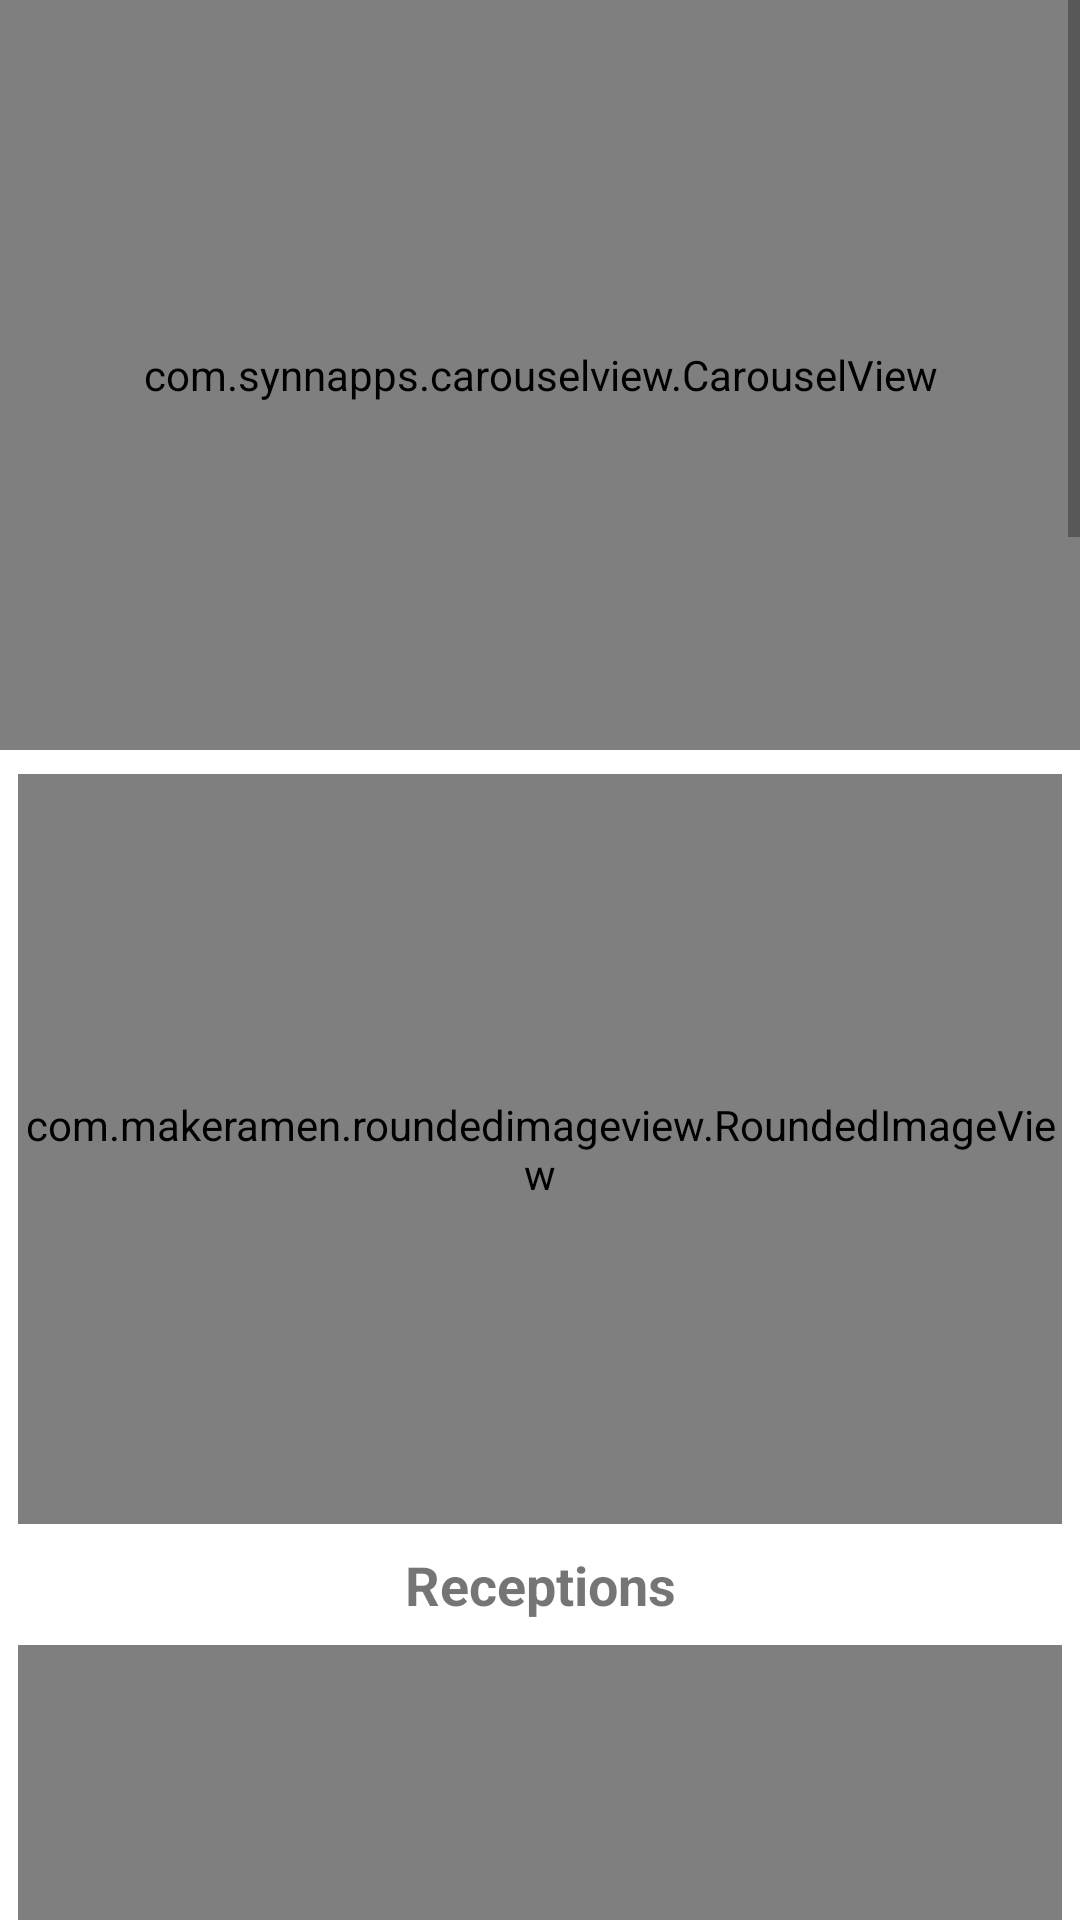

The Android layout XML behind this screen, and the referenced resources:
<!-- AndroidManifest.xml: application theme Theme.FutureHomeOM -->
<!-- res/layout/fragment_home.xml -->
<?xml version="1.0" encoding="utf-8"?>
<androidx.constraintlayout.widget.ConstraintLayout xmlns:android="http://schemas.android.com/apk/res/android"
    xmlns:app="http://schemas.android.com/apk/res-auto"
    xmlns:tools="http://schemas.android.com/tools"
    android:id="@+id/frameLayout"
    android:layout_width="match_parent"
    android:layout_height="match_parent"


    tools:context=".HomeFragment">

    <ScrollView
        android:id="@+id/scrollViewHome"
        android:layout_width="0dp"
        android:layout_height="0dp"

        app:layout_constraintBottom_toBottomOf="parent"
        app:layout_constraintEnd_toEndOf="parent"
        app:layout_constraintStart_toStartOf="parent"
        app:layout_constraintTop_toTopOf="parent">

        <LinearLayout
            android:layout_width="match_parent"
            android:layout_height="wrap_content"
            android:orientation="vertical">

            <com.synnapps.carouselview.CarouselView
                android:id="@+id/carouselView"
                android:layout_width="match_parent"
                android:layout_height="250dp"
                app:fillColor="#FFFFFFFF"
                app:pageColor="#00000000"
                app:radius="6dp"
                app:slideInterval="3000"
                app:strokeColor="#FF777777"
                app:strokeWidth="1dp" />

            <com.makeramen.roundedimageview.RoundedImageView
                android:id="@+id/ImageReceptions"
                android:layout_width="match_parent"
                android:layout_height="250dp"
                android:layout_marginLeft="6dp"
                android:layout_marginTop="8dp"
                android:layout_marginRight="6dp"
                android:scaleType="fitXY"
                app:riv_border_width="2dip"
                app:riv_border_color="#333333"
                app:riv_corner_radius="10dp"
                app:riv_oval="false" />


            <TextView
                android:id="@+id/textView"
                android:layout_width="match_parent"
                android:layout_height="wrap_content"
                android:layout_marginTop="8dp"
                android:text="@string/receptions"
                android:textAlignment="center"
                android:textSize="18sp"
                android:textStyle="bold" />

            <com.makeramen.roundedimageview.RoundedImageView
                android:id="@+id/imageCorridors"
                android:layout_width="match_parent"
                android:layout_height="250dp"
                android:layout_marginLeft="6dp"
                android:layout_marginTop="8dp"
                android:layout_marginRight="6dp"
                android:scaleType="fitXY"
                app:riv_border_width="2dip"
                app:riv_border_color="#333333"
                app:riv_corner_radius="10dp"
                app:riv_oval="false" />


            <TextView
                android:id="@+id/textView2"
                android:layout_width="match_parent"
                android:layout_height="wrap_content"
                android:layout_marginTop="8dp"
                android:text="@string/corridors"
                android:textAlignment="center"
                android:textSize="18sp"
                android:textStyle="bold" />
            <com.makeramen.roundedimageview.RoundedImageView
                android:id="@+id/imageBedrooms"
                android:layout_width="match_parent"
                android:layout_height="250dp"
                android:layout_marginLeft="6dp"
                android:layout_marginTop="8dp"
                android:layout_marginRight="6dp"
                android:scaleType="fitXY"
                app:riv_border_width="2dip"
                app:riv_border_color="#333333"
                app:riv_corner_radius="10dp"
                app:riv_oval="false" />


            <TextView
                android:id="@+id/textView3"
                android:layout_width="match_parent"
                android:layout_height="wrap_content"
                android:layout_marginTop="8dp"
                android:text="@string/bed_rooms"
                android:textAlignment="center"
                android:textSize="18sp"
                android:textStyle="bold" />
            <com.makeramen.roundedimageview.RoundedImageView
                android:id="@+id/imageKitchens"
                android:layout_width="match_parent"
                android:layout_height="250dp"
                android:layout_marginLeft="6dp"
                android:layout_marginTop="8dp"
                android:layout_marginRight="6dp"
                android:scaleType="fitXY"
                app:riv_border_width="2dip"
                app:riv_border_color="#333333"
                app:riv_corner_radius="10dp"
                app:riv_oval="false" />

            <TextView
                android:id="@+id/textView4"
                android:layout_width="match_parent"
                android:layout_height="wrap_content"
                android:layout_marginTop="8dp"
                android:text="@string/kitchens"
                android:textAlignment="center"
                android:textSize="18sp"
                android:textStyle="bold" />
            <com.makeramen.roundedimageview.RoundedImageView
                android:id="@+id/imageBathrooms"
                android:layout_width="match_parent"
                android:layout_height="250dp"
                android:layout_marginLeft="6dp"
                android:layout_marginTop="8dp"
                android:layout_marginRight="6dp"
                android:scaleType="fitXY"
                app:riv_border_width="2dip"
                app:riv_border_color="#333333"
                app:riv_corner_radius="10dp"
                app:riv_oval="false" />

            <TextView
                android:id="@+id/textView5"
                android:layout_width="match_parent"
                android:layout_height="wrap_content"
                android:layout_marginTop="8dp"
                android:text="@string/bathrooms"
                android:textAlignment="center"
                android:textSize="18sp"
                android:textStyle="bold" />
            <com.makeramen.roundedimageview.RoundedImageView
                android:id="@+id/imageUnitsAndLibrary"
                android:layout_width="match_parent"
                android:layout_height="250dp"
                android:layout_marginLeft="6dp"
                android:layout_marginTop="8dp"
                android:layout_marginRight="6dp"
                android:scaleType="fitXY"
                app:riv_border_width="2dip"
                app:riv_border_color="#333333"
                app:riv_corner_radius="10dp"
                app:riv_oval="false" />

            <TextView
                android:id="@+id/textView6"
                android:layout_width="match_parent"
                android:layout_height="wrap_content"
                android:layout_marginTop="8dp"
                android:text="@string/units_and_librarys"
                android:textAlignment="center"
                android:textSize="18sp"
                android:textStyle="bold" />
            <com.makeramen.roundedimageview.RoundedImageView
                android:id="@+id/imagelivingrooms"
                android:layout_width="match_parent"
                android:layout_height="250dp"
                android:layout_marginLeft="6dp"
                android:layout_marginTop="8dp"
                android:layout_marginRight="6dp"
                android:scaleType="fitXY"
                app:riv_border_width="2dip"
                app:riv_border_color="#333333"
                app:riv_corner_radius="10dp"
                app:riv_oval="false" />

            <TextView
                android:layout_width="match_parent"
                android:layout_height="wrap_content"
                android:layout_marginTop="8dp"
                android:layout_marginBottom="8dp"
                android:text="@string/living_rooms"
                android:textAlignment="center"
                android:textSize="18sp"
                android:textStyle="bold" />

        </LinearLayout>
    </ScrollView>

    <androidx.constraintlayout.widget.Guideline
        android:id="@+id/guideline13"
        android:layout_width="wrap_content"
        android:layout_height="wrap_content"
        android:orientation="vertical"
        app:layout_constraintGuide_percent="0.02" />

    <androidx.constraintlayout.widget.Guideline
        android:id="@+id/guideline21"
        android:layout_width="wrap_content"
        android:layout_height="wrap_content"
        android:orientation="vertical"
        app:layout_constraintGuide_percent="0.98" />
</androidx.constraintlayout.widget.ConstraintLayout>
<!-- resources referenced by this layout -->
<resources>
  <string name="bathrooms">Bathrooms</string>
  <string name="bed_rooms">Bed rooms</string>
  <string name="corridors">Corridors</string>
  <string name="kitchens">Kitchens</string>
  <string name="living_rooms">Living rooms</string>
  <string name="receptions">Receptions</string>
  <string name="units_and_librarys">Units And Librarys</string>
  <style name="Theme.FutureHomeOM" parent="Theme.MaterialComponents.DayNight.DarkActionBar">
          
          <item name="colorPrimary">@color/purple_500</item>
          <item name="colorPrimaryVariant">@color/purple_700</item>
          <item name="colorOnPrimary">@color/white</item>
          
          <item name="colorSecondary">@color/teal_200</item>
          <item name="colorSecondaryVariant">@color/teal_700</item>
          <item name="colorOnSecondary">@color/black</item>
          <item name="buttonStyle">@color/white</item>
          
          <item name="android:statusBarColor" tools:targetApi="l">?attr/colorPrimaryVariant</item>
          
  
  
          
          <item name="material_dialog_background">#FFFFFF</item>
          <item name="material_dialog_title_text_color">#000000</item>
          <item name="material_dialog_message_text_color">#5F5F5F</item>
          <item name="material_dialog_positive_button_color">#AF1313</item>
          <item name="material_dialog_positive_button_text_color">#FFFFFF</item>
          <item name="material_dialog_negative_button_text_color">#5F5F5F</item>
      </style>
  <color name="purple_500">#30475e</color>
  <color name="purple_700">#222831</color>
  <color name="white">#FFFFFFFF</color>
  <color name="teal_200">#FF03DAC5</color>
  <color name="teal_700">#FF018786</color>
  <color name="black">#FF000000</color>
</resources>
